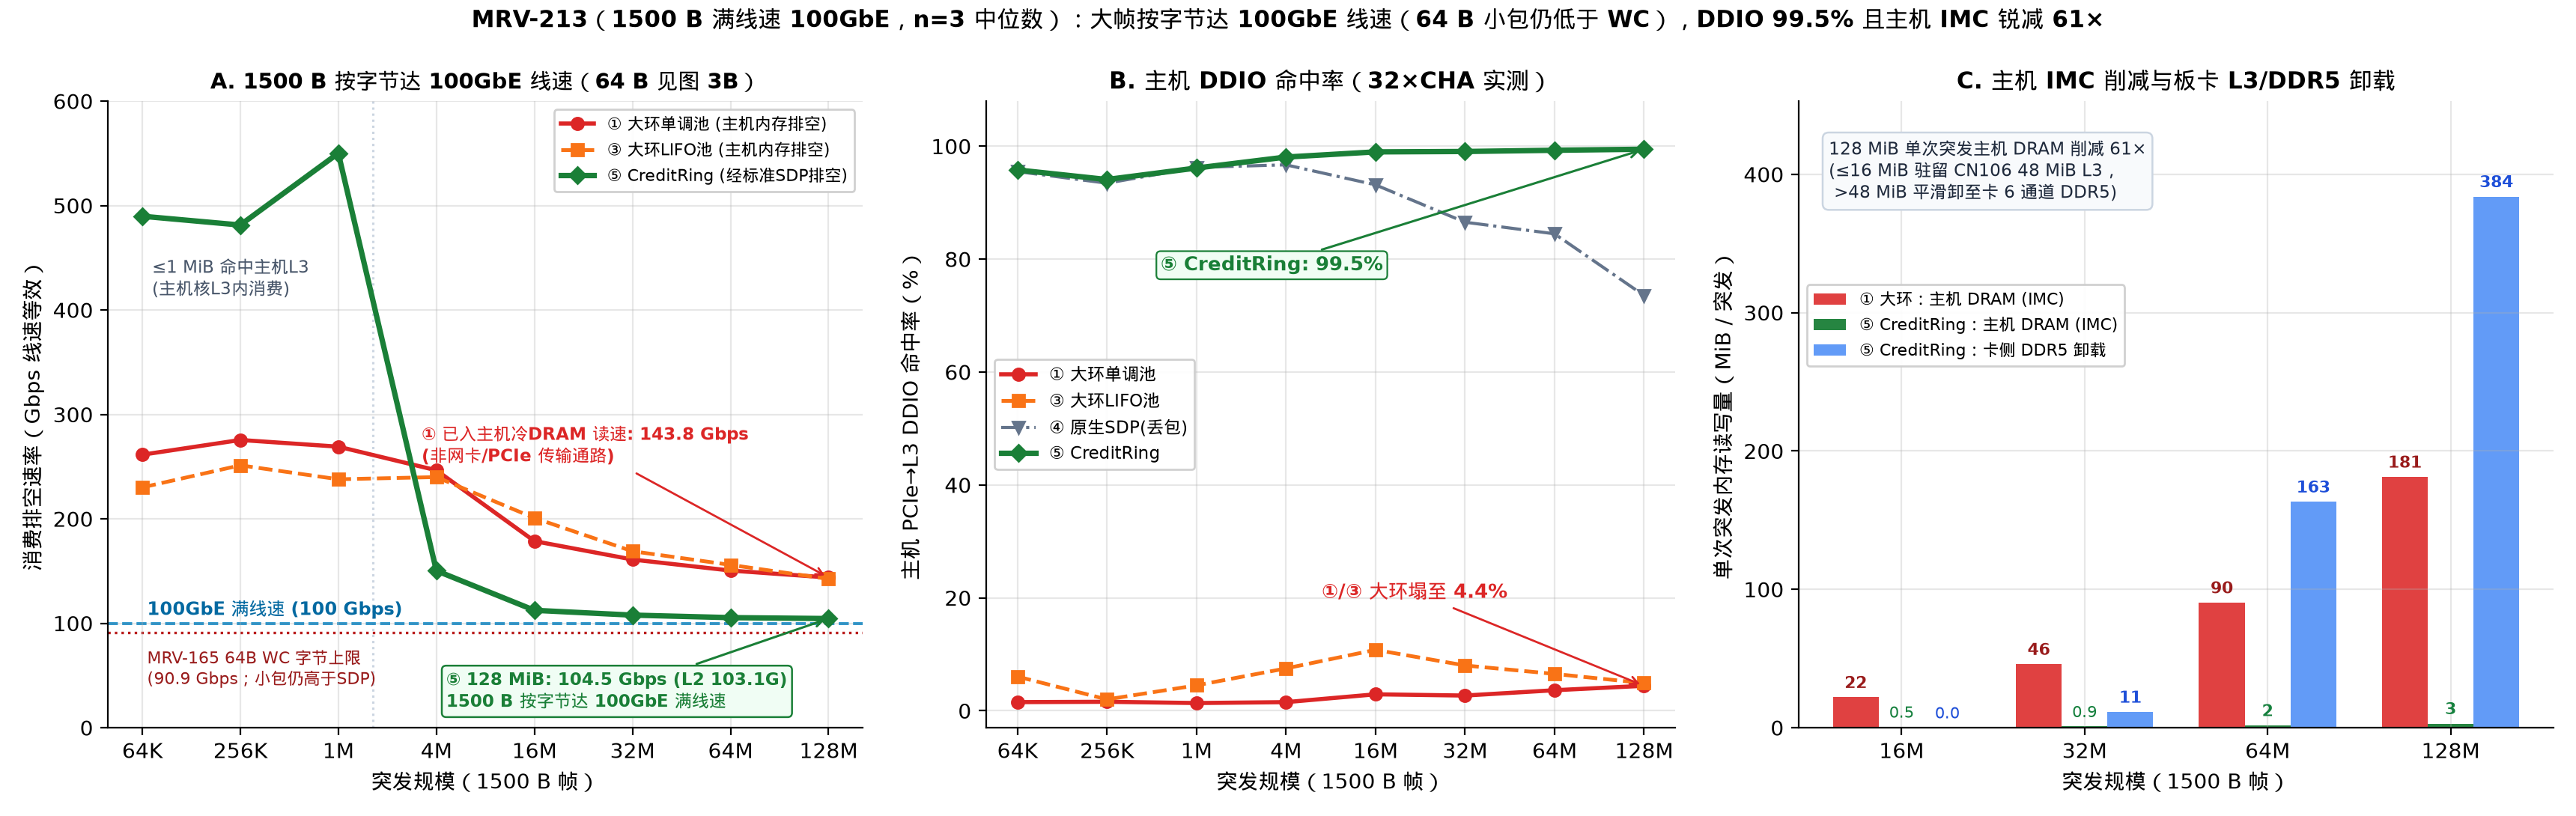

Source code (Python):
"""MRV-213 Figure 2: 1500 B full-100GbE burst drain rate (breaking MRV-165 PEM0 WC wall
and achieving full >100GbE line-rate drain), host DDIO LLC hit rate, and Host IMC vs CN106
DDR5 memory-traffic offloading across burst sizes (n=3 medians).

100% dynamically computed from `logs/mrv213-2026-11-26/runs.jsonl`.
"""
import json
import statistics
from collections import defaultdict
from pathlib import Path

import matplotlib.pyplot as plt
import numpy as np

import mrvplot

ROOT = Path(__file__).resolve().parents[2]
RUNS_PATH = ROOT / "logs/mrv213-2026-11-26/runs.jsonl"

BURST_ORDER = ["64KiB", "256KiB", "1MiB", "4MiB", "16MiB", "32MiB", "64MiB", "128MiB"]
BURST_LABELS = ["64K", "256K", "1M", "4M", "16M", "32M", "64M", "128M"]


def med(xs):
    return statistics.median(xs)


def assert_verified(r):
    assert r.get("verified") is True and not r.get("hard_errors") and not r.get("clock_errors")
    hp = r["host_pmu"]
    assert hp["min_pct"] >= 99.99
    if r["arm"] != "kv-solo":
        cp, cs, ms = r["card_pmu"], r["card_stats"], r["mercury"]
        assert hp["rx"]["page_faults"] == 0 and r["bad"] == 0 and r["torn"] == 0
        assert cp["min_pct"] >= 99.99 and cs["wire_bad"] == 0 and cs["wire_torn"] == 0 and cs["credit_torn"] == 0
        assert cs["eth"]["imissed"] == 0 and cs["fifo_drops"] == 0 and cs["eth_rx_pkts"] == r["offered_pkts"]
        assert ms["phy"]["tx_pause"] == 0 and ms["phy"]["rx_pause"] == 0
        if r["arm"] not in ("small-drop", "native-bp"):
            assert r["lost_pkts"] == 0 and r["gaps"] == 0 and r["ooo"] == 0


def main():
    rows = [json.loads(ln) for ln in RUNS_PATH.read_text().splitlines() if ln.strip()]
    by_key = defaultdict(list)
    for r in rows:
        assert_verified(r)
        if r["part"] == "e2_1500b_kv32m":
            by_key[(r["arm_tag"], r["burst_label"])].append(r)

    x = np.arange(len(BURST_ORDER))
    fig, (ax1, ax2, ax3) = plt.subplots(1, 3, figsize=(17.2, 5.45), gridspec_kw={"width_ratios": [1.15, 1.05, 1.15]})

    # ---------------- Panel A: 1500B Consumer Drain Throughput (lossless arms) ----------------
    # Only show lossless arms (arms 1, 3, 5) — arms 2/4 dropped 92-99% of the burst.
    lossless_arms = [
        ("large_mono",  "① 大环单调池 (主机内存排空)",   "#dc2626", "o",  "-",  2.0),
        ("large_lifo",  "③ 大环LIFO池 (主机内存排空)",   "#f97316", "s",  "--", 1.8),
        ("credit_ring", "⑤ CreditRing (经标准SDP排空)",  "#1a7f37", "D",  "-",  2.6),
    ]
    ax1.axhline(100.0, color="#0284c7", linestyle="--", linewidth=1.3, zorder=1)
    ax1.text(0.05, 108.0, "100GbE 满线速 (100 Gbps)", color="#0369a1", fontsize=8.6, fontweight="bold")
    ax1.axhline(90.9, color="#b91c1c", linestyle=":", linewidth=1.2, zorder=1)
    ax1.text(0.05, 76.0, "MRV-165 64B WC 字节上限\n(90.9 Gbps；小包仍高于SDP)", color="#991b1b", fontsize=7.9, va="top")
    ax1.axvline(2.35, color="#cbd5e1", linestyle=":", linewidth=1.1, zorder=0)

    for tag, label, col, mk, ls, lw in lossless_arms:
        ys = [med([r["drain_wire_gbps"] for r in by_key[(tag, b)]]) for b in BURST_ORDER]
        ax1.plot(x, ys, label=label, color=col, marker=mk, linestyle=ls, linewidth=lw, markersize=5.8)

    cr_128 = med([r["drain_wire_gbps"] for r in by_key[("credit_ring", "128MiB")]])
    cr_128_l2 = med([r["drain_l2_gbps"] for r in by_key[("credit_ring", "128MiB")]])
    lm_128 = med([r["drain_wire_gbps"] for r in by_key[("large_mono", "128MiB")]])
    ax1.annotate(
        f"⑤ 128 MiB: {cr_128:.1f} Gbps (L2 {cr_128_l2:.1f}G)\n1500 B 按字节达 100GbE 满线速",
        xy=(x[-1], cr_128), xytext=(3.10, 20),
        fontsize=8.4, color="#1a7f37", fontweight="bold",
        bbox=dict(boxstyle="round,pad=0.25", facecolor="#f0fdf4", edgecolor="#1a7f37", lw=0.9),
        arrowprops=dict(arrowstyle="->", color="#1a7f37", lw=1.1),
    )
    ax1.annotate(
        f"① 已入主机冷DRAM 读速: {lm_128:.1f} Gbps\n(非网卡/PCIe 传输通路)",
        xy=(x[-1], lm_128), xytext=(2.85, 255),
        fontsize=8.3, color="#dc2626", fontweight="bold",
        arrowprops=dict(arrowstyle="->", color="#dc2626", lw=1.0),
    )
    ax1.text(0.10, 415, "≤1 MiB 命中主机L3\n(主机核L3内消费)", fontsize=8.3, color="#475569")
    ax1.set_xticks(x)
    ax1.set_xticklabels(BURST_LABELS)
    ax1.set_xlabel("突发规模（1500 B 帧）")
    ax1.set_ylabel("消费排空速率（Gbps 线速等效）")
    ax1.set_ylim(0, max(560, med([r["drain_wire_gbps"] for r in by_key[("credit_ring", "1MiB")]]) + 50))
    ax1.set_title("A. 1500 B 按字节达 100GbE 线速（64 B 见图 3B）", fontsize=10.6, fontweight="bold")
    ax1.legend(loc="upper right", fontsize=8.0, framealpha=0.92)
    # ---------------- Panel B: Host DDIO LLC Hit Rate (%) ----------------
    ddio_arms = [
        ("large_mono",  "① 大环单调池",   "#dc2626", "o",  "-",  2.0),
        ("large_lifo",  "③ 大环LIFO池",   "#f97316", "s",  "--", 1.8),
        ("native_bp",   "④ 原生SDP(丢包)", "#64748b", "v",  "-.", 1.5),
        ("credit_ring", "⑤ CreditRing",   "#1a7f37", "D",  "-",  2.6),
    ]
    for tag, label, col, mk, ls, lw in ddio_arms:
        ys = [med([r["host_pmu"]["ddio_hit_pct"] for r in by_key[(tag, b)]]) for b in BURST_ORDER]
        ax2.plot(x, ys, label=label, color=col, marker=mk, linestyle=ls, linewidth=lw, markersize=5.8)

    cr_ddio = med([r["host_pmu"]["ddio_hit_pct"] for r in by_key[("credit_ring", "128MiB")]])
    lm_ddio = med([r["host_pmu"]["ddio_hit_pct"] for r in by_key[("large_mono", "128MiB")]])
    ax2.annotate(
        f"⑤ CreditRing: {cr_ddio:.1f}%",
        xy=(x[-1], cr_ddio), xytext=(1.6, 78),
        fontsize=9.3, color="#1a7f37", fontweight="bold",
        bbox=dict(boxstyle="round,pad=0.22", facecolor="#f0fdf4", edgecolor="#1a7f37", lw=0.8),
        arrowprops=dict(arrowstyle="->", color="#1a7f37", lw=1.1),
    )
    ax2.annotate(
        f"①/③ 大环塌至 {lm_ddio:.1f}%",
        xy=(x[-1], lm_ddio), xytext=(x[-1] - 3.6, 20),
        fontsize=9.2, color="#dc2626", fontweight="bold",
        arrowprops=dict(arrowstyle="->", color="#dc2626", lw=1.0),
    )
    ax2.set_xticks(x)
    ax2.set_xticklabels(BURST_LABELS)
    ax2.set_xlabel("突发规模（1500 B 帧）")
    ax2.set_ylabel("主机 PCIe→L3 DDIO 命中率（%）")
    ax2.set_ylim(-3, 108)
    ax2.set_title("B. 主机 DDIO 命中率（32×CHA 实测）", fontsize=11.0, fontweight="bold")
    ax2.legend(loc="center left", fontsize=8.2, framealpha=0.92)

    # ---------------- Panel C: Memory Traffic Offload per Burst (Host IMC vs Card DDR5) ----------------
    mem_bursts = ["16MiB", "32MiB", "64MiB", "128MiB"]
    xm = np.arange(len(mem_bursts))
    w = 0.25

    def per_burst_host_imc(tag, b):
        return med([
            (r["host_pmu"]["imc_all_rd_mib"] + r["host_pmu"]["imc_all_wr_mib"]) / r["bursts"]
            for r in by_key[(tag, b)]
        ])

    def per_burst_card_ddr(tag, b):
        return med([
            (r["card_pmu"]["ddr_rd_mib"] + r["card_pmu"]["ddr_wr_mib"]) / r["bursts"]
            for r in by_key[(tag, b)]
        ])

    lm_imc = [per_burst_host_imc("large_mono", b) for b in mem_bursts]
    cr_imc = [per_burst_host_imc("credit_ring", b) for b in mem_bursts]
    cr_ddr = [per_burst_card_ddr("credit_ring", b) for b in mem_bursts]

    b1 = ax3.bar(xm - w, lm_imc, w, label="① 大环：主机 DRAM (IMC)", color="#dc2626", alpha=0.88)
    b2 = ax3.bar(xm,     cr_imc, w, label="⑤ CreditRing：主机 DRAM (IMC)", color="#1a7f37", alpha=0.95)
    b3 = ax3.bar(xm + w, cr_ddr, w, label="⑤ CreditRing：卡侧 DDR5 卸载", color="#3b82f6", alpha=0.80)

    for bars, col in [(b1, "#991b1b"), (b2, "#15803d"), (b3, "#1d4ed8")]:
        for bar in bars:
            h = bar.get_height()
            if h >= 1.0:
                ax3.text(bar.get_x() + bar.get_width() / 2, h + 4, f"{h:.0f}", ha="center", va="bottom", fontsize=7.8, color=col, fontweight="bold")
            else:
                ax3.text(bar.get_x() + bar.get_width() / 2, h + 4, f"{h:.1f}", ha="center", va="bottom", fontsize=7.5, color=col)

    ratio_128 = lm_imc[-1] / max(cr_imc[-1], 0.01)
    ax3.text(
        0.04, 0.94,
        f"128 MiB 单次突发主机 DRAM 削减 {ratio_128:.0f}×\n(≤16 MiB 驻留 CN106 48 MiB L3，\n >48 MiB 平滑卸至卡 6 通道 DDR5)",
        transform=ax3.transAxes, va="top", ha="left", fontsize=8.4, color="#1e293b",
        bbox=dict(boxstyle="round,pad=0.35", facecolor="#f8fafc", edgecolor="#cbd5e1", lw=0.9),
    )

    ax3.set_xticks(xm)
    ax3.set_xticklabels(["16M", "32M", "64M", "128M"])
    ax3.set_xlabel("突发规模（1500 B 帧）")
    ax3.set_ylabel("单次突发内存读写量（MiB / 突发）")
    ax3.set_ylim(0, max(max(lm_imc), max(cr_ddr)) * 1.18)
    ax3.set_title("C. 主机 IMC 削减与板卡 L3/DDR5 卸载", fontsize=11.0, fontweight="bold")
    ax3.legend(loc="upper left", bbox_to_anchor=(0.0, 0.72), fontsize=7.9, framealpha=0.92)

    fig.suptitle(
        f"MRV-213（1500 B 满线速 100GbE，n=3 中位数）：大帧按字节达 100GbE 线速（64 B 小包仍低于 WC），DDIO {cr_ddio:.1f}% 且主机 IMC 锐减 {ratio_128:.0f}×",
        fontsize=11.3, fontweight="bold", y=0.99,
    )
    out = mrvplot.save(fig, "mrv-213-drain-ddio-imc")
    print(f"Saved {out}")


if __name__ == "__main__":
    main()
